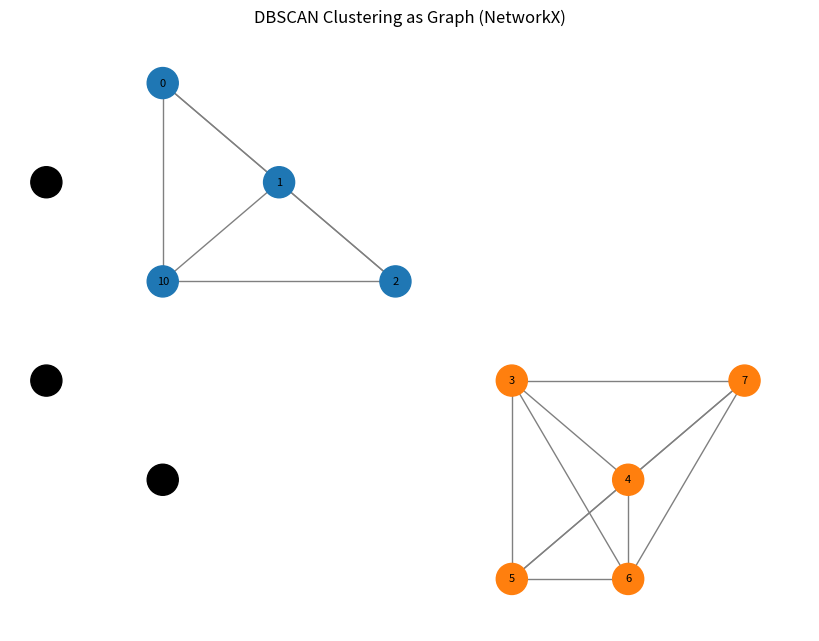

Write the Python code that produced this figure.
import numpy as np
import math
import matplotlib.pyplot as plt
import networkx as nx

def euclidean_distance(p1, p2):
    return np.sqrt(np.sum((p1 - p2) ** 2))

def get_neighbors(X, point_idx, eps):
    neighbors = []
    for i in range(len(X)):
        if euclidean_distance(X[point_idx], X[i]) <= eps:
            neighbors.append(i)
    return neighbors

def dbscan(X, eps, min_samples):
    labels = [-1] * len(X)  # -1 = Unclassified/noise
    cluster_id = 0

    for i in range(len(X)):
        if labels[i] != -1:
            continue
        
        neighbors = get_neighbors(X, i, eps)

        if len(neighbors) < min_samples:
            labels[i] = -1
        else:
            labels[i] = cluster_id
            k = 0
            while k < len(neighbors):
                point = neighbors[k]

                if labels[point] == -1:
                    labels[point] = cluster_id

                if labels[point] != -1:
                    k += 1
                    continue

                labels[point] = cluster_id
                point_neighbors = get_neighbors(X, point, eps)

                if len(point_neighbors) >= min_samples:
                    neighbors += point_neighbors

                k += 1

            cluster_id += 1

    return labels

X = np.array([
    [3, 7],
    [4, 6],
    [5, 5],
    [6, 4],
    [7, 3],
    [6, 2],
    [7, 2],
    [8, 4],
    [3, 3],
    [2, 6],
    [3, 5],
    [2, 4]
])

eps = 1.9
min_samples = 4

labels = dbscan(X, eps, min_samples)
print("Cluster Labels:", labels)

G = nx.Graph()

# Add nodes with cluster labels
for i, point in enumerate(X):
    G.add_node(i, pos=(point[0], point[1]), cluster=labels[i])

# Add edges only between points in the same cluster (ignore noise)
for i in range(len(X)):
    for j in range(i + 1, len(X)):
        if labels[i] != -1 and labels[i] == labels[j]:
            G.add_edge(i, j)

# Extract positions for visualization
pos = nx.get_node_attributes(G, 'pos')

# Color nodes by cluster label
node_colors = []
for i in G.nodes():
    if labels[i] == -1:
        node_colors.append("black")  # Noise
    else:
        node_colors.append(f"C{labels[i]}")  # Cluster color

plt.figure(figsize=(8, 6))
nx.draw(
    G, pos,
    with_labels=True,
    node_color=node_colors,
    node_size=500,
    font_size=8,
    edge_color="gray"
)

plt.title("DBSCAN Clustering as Graph (NetworkX)")
plt.show()
